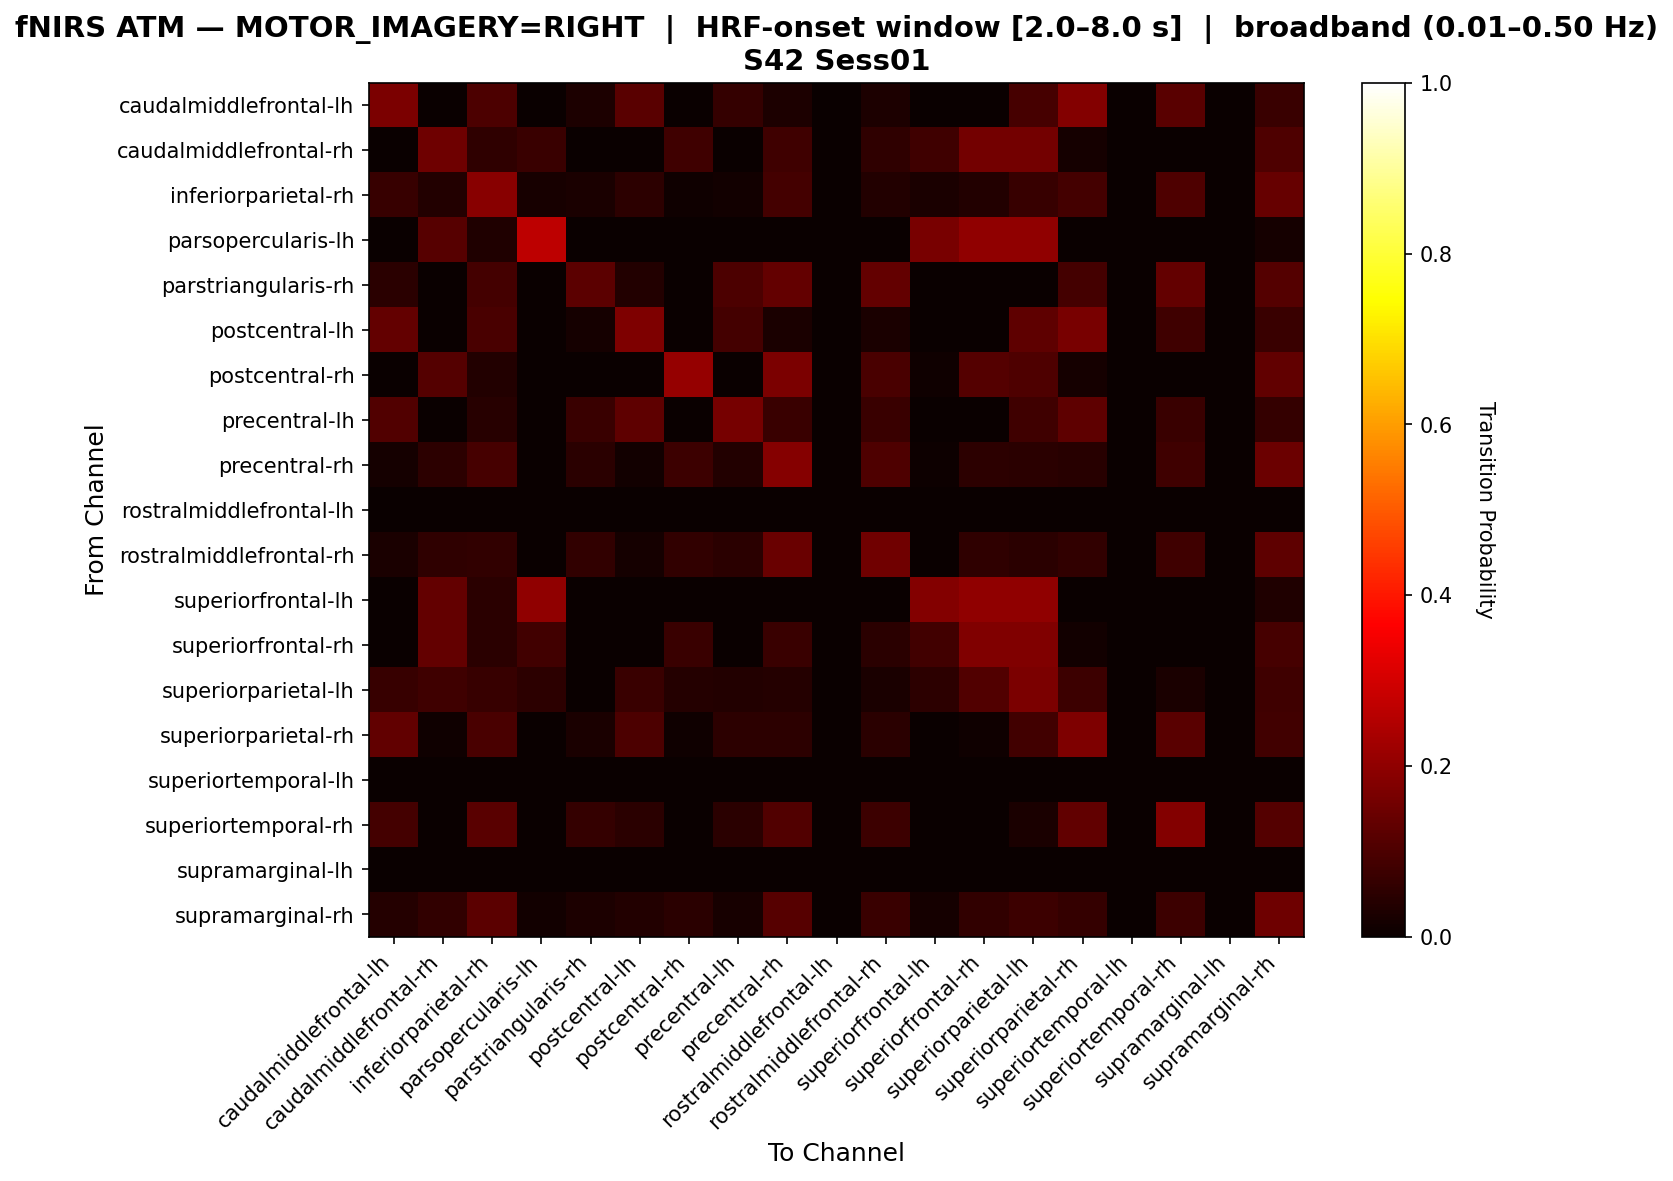

Values plotted in this chart, from the file beside it:
, caudalmiddlefrontal-lh, caudalmiddlefrontal-rh, inferiorparietal-rh, parsopercularis-lh, parstriangularis-rh, postcentral-lh, postcentral-rh, precentral-lh, precentral-rh, rostralmiddlefrontal-lh, rostralmiddlefrontal-rh, superiorfrontal-lh, superiorfrontal-rh, superiorparietal-lh, superiorparietal-rh, superiortemporal-lh, superiortemporal-rh, supramarginal-lh, supramarginal-rh
caudalmiddlefrontal-lh, 0.169, 0.0, 0.09859, 0.0, 0.02817, 0.1197, 0.0, 0.06338, 0.02817, 0.0, 0.02817, 0.0, 0.0, 0.09155, 0.1831, 0.0, 0.1197, 0.0, 0.07042
caudalmiddlefrontal-rh, 0.0, 0.1496, 0.05512, 0.07087, 0.0, 0.0, 0.07874, 0.0, 0.07874, 0.0, 0.05512, 0.07874, 0.1575, 0.1575, 0.01575, 0.0, 0.0, 0.0, 0.1024
inferiorparietal-rh, 0.06701, 0.03608, 0.1907, 0.02062, 0.02577, 0.05155, 0.01031, 0.01546, 0.08763, 0.0, 0.03608, 0.02577, 0.03608, 0.06701, 0.08763, 0.0, 0.1031, 0.0, 0.1392
parsopercularis-lh, 0.0, 0.1167, 0.03333, 0.2667, 0.0, 0.0, 0.0, 0.0, 0.0, 0.0, 0.0, 0.1667, 0.2, 0.2, 0.0, 0.0, 0.0, 0.0, 0.01667
parstriangularis-rh, 0.04938, 0.0, 0.08642, 0.0, 0.1235, 0.03704, 0.0, 0.09877, 0.1358, 0.0, 0.1358, 0.0, 0.0, 0.0, 0.08642, 0.0, 0.1358, 0.0, 0.1111
postcentral-lh, 0.1349, 0.0, 0.09524, 0.0, 0.01587, 0.1746, 0.0, 0.0873, 0.02381, 0.0, 0.02381, 0.0, 0.0, 0.127, 0.1667, 0.0, 0.07937, 0.0, 0.07143
postcentral-rh, 0.0, 0.1132, 0.03774, 0.0, 0.0, 0.0, 0.2075, 0.0, 0.1698, 0.0, 0.09434, 0.009434, 0.1132, 0.1038, 0.01887, 0.0, 0.0, 0.0, 0.1321
precentral-lh, 0.1081, 0.0, 0.04505, 0.0, 0.07207, 0.1261, 0.0, 0.1622, 0.07207, 0.0, 0.07207, 0.0, 0.0, 0.08108, 0.1261, 0.0, 0.07207, 0.0, 0.06306
precentral-rh, 0.0177, 0.0531, 0.09292, 0.0, 0.04867, 0.01327, 0.07522, 0.0354, 0.1858, 0.0, 0.1018, 0.004425, 0.0531, 0.04867, 0.04425, 0.0, 0.07965, 0.0, 0.146
rostralmiddlefrontal-lh, 0.0, 0.0, 0.0, 0.0, 0.0, 0.0, 0.0, 0.0, 0.0, 0.0, 0.0, 0.0, 0.0, 0.0, 0.0, 0.0, 0.0, 0.0, 0.0
rostralmiddlefrontal-rh, 0.02454, 0.05521, 0.06135, 0.0, 0.06135, 0.0184, 0.06135, 0.04908, 0.1411, 0.0, 0.1534, 0.0, 0.05521, 0.04908, 0.06135, 0.0, 0.07975, 0.0, 0.1288
superiorfrontal-lh, 0.0, 0.1333, 0.05, 0.2, 0.0, 0.0, 0.0, 0.0, 0.0, 0.0, 0.0, 0.1833, 0.2, 0.2, 0.0, 0.0, 0.0, 0.0, 0.03333
superiorfrontal-rh, 0.0, 0.1338, 0.0493, 0.08451, 0.0, 0.0, 0.07042, 0.0, 0.07042, 0.0, 0.0493, 0.08451, 0.1761, 0.1761, 0.01408, 0.0, 0.0, 0.0, 0.09155
superiorparietal-lh, 0.06726, 0.08072, 0.06726, 0.05381, 0.0, 0.07175, 0.04036, 0.03587, 0.04036, 0.0, 0.02691, 0.05381, 0.1076, 0.1704, 0.07623, 0.0, 0.02691, 0.0, 0.08072
superiorparietal-rh, 0.1316, 0.01053, 0.09474, 0.0, 0.02632, 0.1, 0.01053, 0.05263, 0.05263, 0.0, 0.04737, 0.0, 0.01053, 0.08421, 0.1737, 0.0, 0.1211, 0.0, 0.08421
superiortemporal-lh, 0.0, 0.0, 0.0, 0.0, 0.0, 0.0, 0.0, 0.0, 0.0, 0.0, 0.0, 0.0, 0.0, 0.0, 0.0, 0.0, 0.0, 0.0, 0.0
superiortemporal-rh, 0.08876, 0.0, 0.1183, 0.0, 0.06509, 0.04734, 0.0, 0.04734, 0.1065, 0.0, 0.07692, 0.0, 0.0, 0.02367, 0.1302, 0.0, 0.1834, 0.0, 0.1124
supramarginal-lh, 0.0, 0.0, 0.0, 0.0, 0.0, 0.0, 0.0, 0.0, 0.0, 0.0, 0.0, 0.0, 0.0, 0.0, 0.0, 0.0, 0.0, 0.0, 0.0
supramarginal-rh, 0.04, 0.06, 0.124, 0.012, 0.028, 0.036, 0.048, 0.02, 0.116, 0.0, 0.072, 0.016, 0.06, 0.076, 0.064, 0.0, 0.076, 0.0, 0.152
